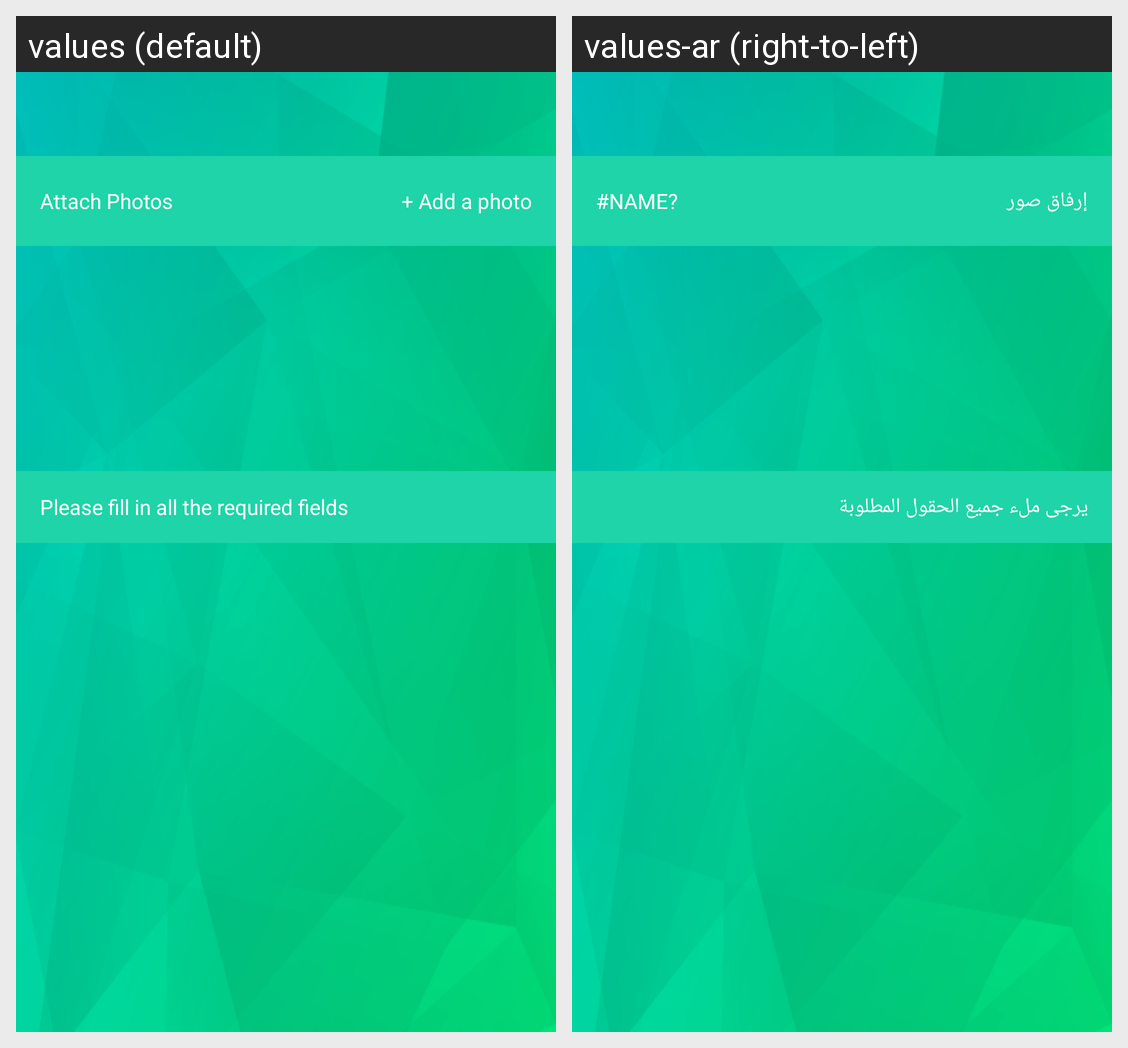

Translations of the strings shown on this Android screen, per locale in the grid:
Android screen res/layout/activity_add_health_test_details.xml rendered under 2 locales, left to right: values (default), values-ar (right-to-left). Device: Nexus 5 (rendered at 1080×1920; each locale shown at half size, 540×960, under a caption strip naming it); theme AppTheme.
Strings drawn on this screen, with the default value and each locale's value (text and hints the layout hard-codes, and strings that could not be matched under every locale, appear in the picture but are not listed):

add_test_photos_bar_title
  values: Attach Photos
  values-ar: إرفاق صور

add_photo_hint
  values: + Add a photo
  values-ar: #NAME?

fill_in_below_fields_hint
  values: Please fill in all the required fields
  values-ar: يرجى ملء جميع الحقول المطلوبة
